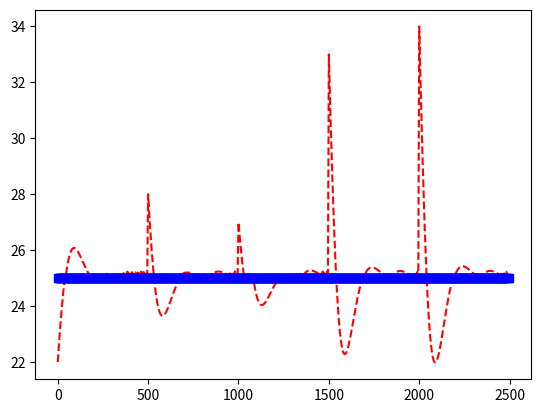

Write Python code to recreate this figure.
import numpy as np
import random
import matplotlib.pyplot as plt
import time
#////////////////////////////////////////////////
#class example
#>>> class Complex:
#...     def __init__(self, realpart, imagpart):
#...         self.r = realpart
#...         self.i = imagpart
#...
#>>> x = Complex(3.0, -4.5)
#>>> x.r, x.i
#(3.0, -4.5)
#////////////////////////////////////////////////

class Room:

    def __init__(self, mC=300, K=20, Q_AC_Max = 1500, simulation_time = 12*60*60, control_step = 300):
        """
        All units SI units.
        All times are in seconds.

        """
        self.timestep = control_step #sec
        self.max_iteration = int(simulation_time/self.timestep)
        self.Q_AC_Max = Q_AC_Max
        self.mC = mC # kg.kj/(kg.degC)
        self.K = K # includes KA/thickness units--> W/(m.degC)
        #self.delta_T = self.T_in - self.T_out
        #self.reset()
        #self.schedule()

        plt.close()
        self.fig, self.ax = plt.subplots(1, 1)

    def reset(self,T_in = 20):
        self.iteration = 0 
        self.schedule()
        self.T_in = T_in


    def schedule(self):
        self.T_set = 25
        self.T_out = np.empty(self.max_iteration)
        self.T_out[:int(self.max_iteration/2)] = 28
        self.T_out[int(self.max_iteration/2):int(self.max_iteration)]= 32
        # Python broadcasting the non array type T_in 

    def update_Tin(self, action):
        self.Q_AC = action*self.Q_AC_Max # 
        self.T_in = self.T_in - 0.001*(self.timestep / self.mC) * (self.K*(self.T_in-self.T_out[self.iteration])+self.Q_AC)
        self.iteration +=1
        #return self.T_in

    
def p_controller(error):
    p_gain=0.07
    return p_gain*error

def I_controller(errorI):
    I_gain=0.01
    return I_gain*errorI

if __name__ == "__main__":

    x = Room()
    x.reset(T_in = np.random.randint(20,40))
    n_iter = 500
    Tin = np.empty(n_iter)
    Tset = (x.T_set) * np.ones_like(Tin)
    t = np.empty(n_iter)
    errorI = 0

    for i in range (n_iter):
        error = x.T_in - x.T_set
        errorI += error
        control_signal = p_controller(error) + I_controller(errorI)
        
        if abs(error) > 0.1:
            current_action = control_signal  # choose a power proportional to the gain
        else:
            current_action = 0
            
        t[i] = x.timestep/60 * i
        Tin[i] = x.T_in
        x.update_Tin(action=current_action)
        if x.iteration >=100:
            #print('game over : new espisode start')
            #time.sleep(1)
            x.reset(T_in = np.random.randint(20,40))    
        #print(current_action, x.T_in)
    plt.plot(t, Tin, 'r--', t, Tset, 'bs')
    plt.show()










